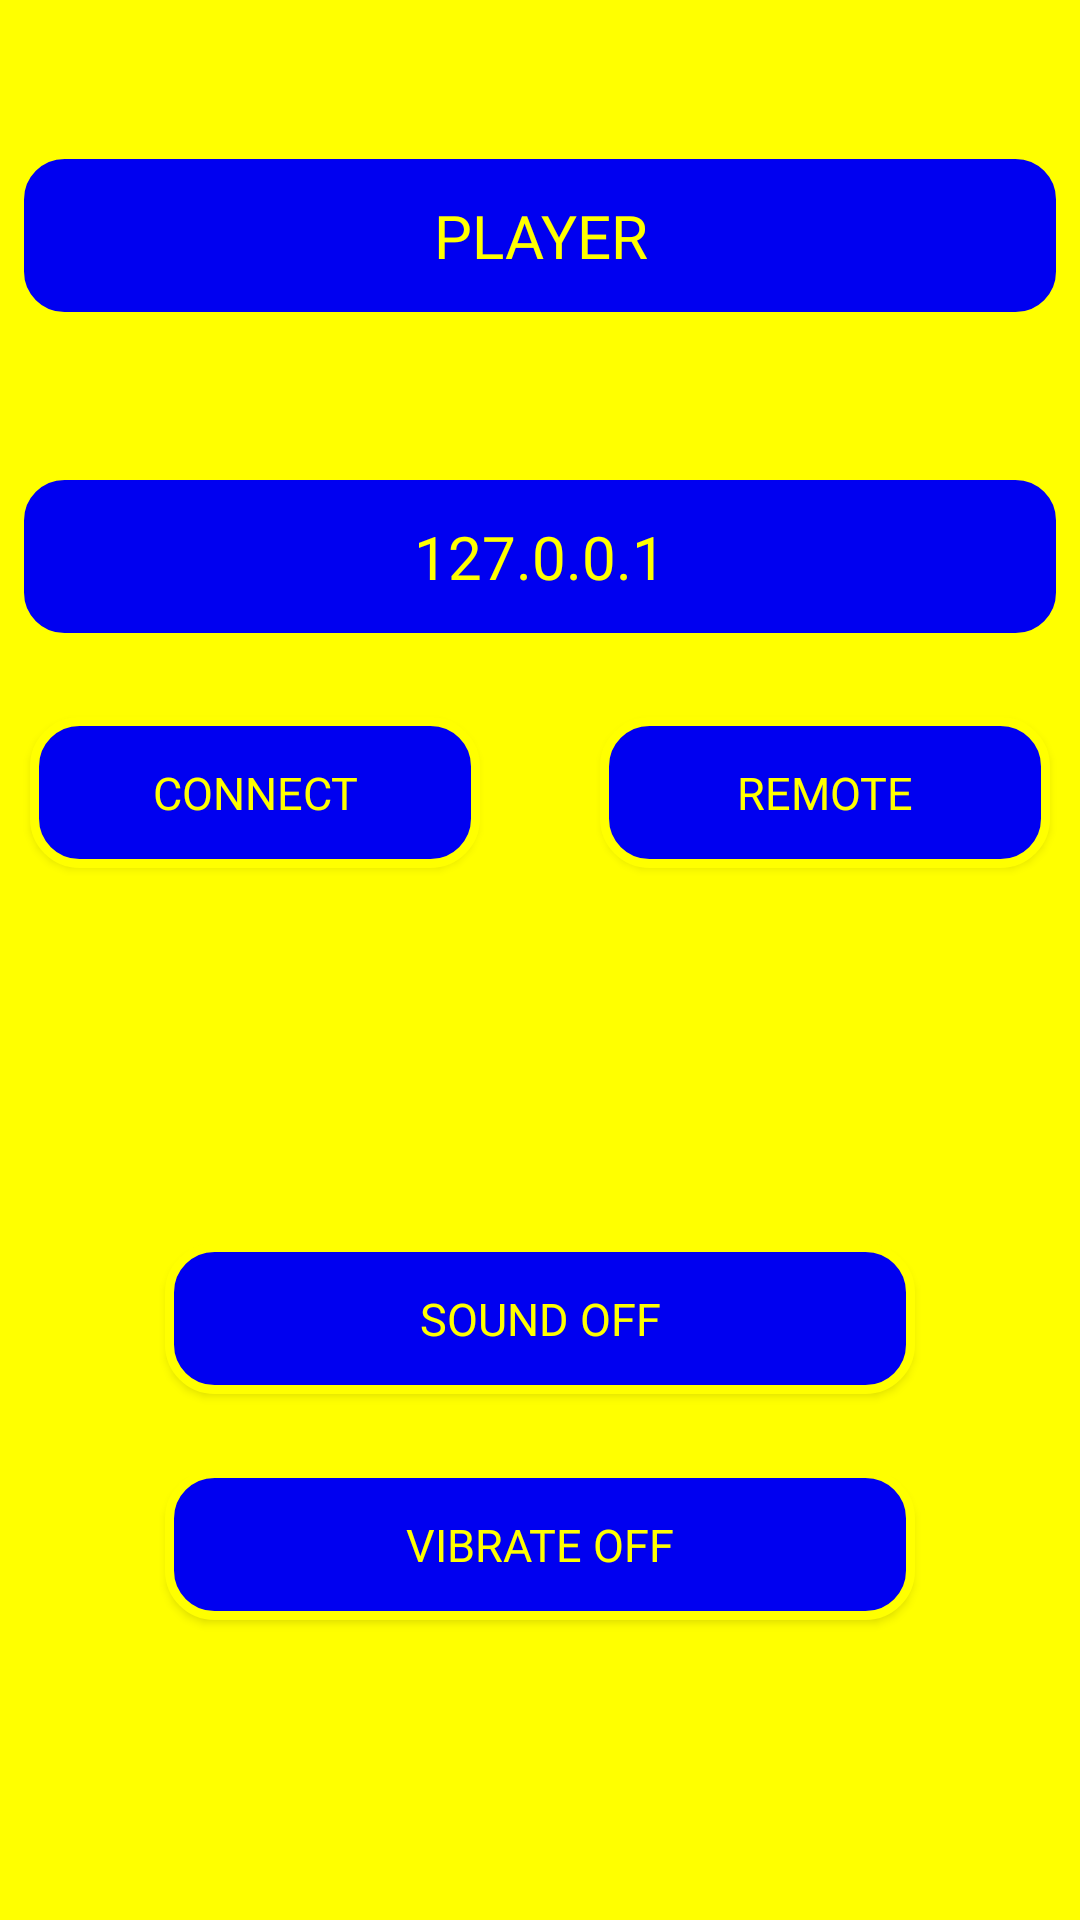

Produce the Android XML layout that renders to this screen, including the resource entries it uses.
<!-- AndroidManifest.xml: application theme Theme.CrazyLabyrinth -->
<!-- res/layout/dialog_settings.xml -->
<?xml version="1.0" encoding="utf-8"?>
<LinearLayout xmlns:android="http://schemas.android.com/apk/res/android"
    xmlns:app="http://schemas.android.com/apk/res-auto"
    xmlns:tools="http://schemas.android.com/tools"
    android:layout_width="match_parent"
    android:layout_height="match_parent"
    android:orientation="vertical"
    android:background="#FFFF00"
    android:gravity="center" >

    <RelativeLayout
        android:layout_width="match_parent"
        android:layout_height="wrap_content"
        android:gravity="center"
        android:layout_marginBottom="50dp"
        android:layout_marginTop="50dp">


        <EditText
            android:id="@+id/playerNameTextView"
            android:layout_width="350dp"
            android:layout_height="wrap_content"
            android:gravity="center"
            android:background="@drawable/text_roundededges"
            android:fontFamily="@font/gamefont"
            android:padding="15dp"
            android:layout_centerHorizontal="true"
            android:inputType="text|textNoSuggestions"
            android:singleLine="true"
            android:text="PLAYER"
            android:textColor="#FFFF00"
            android:textSize="20sp"/>


    </RelativeLayout>

    <LinearLayout
        android:layout_width="match_parent"
        android:layout_height="wrap_content"
        android:layout_marginBottom="25dp"
        android:orientation="vertical">

        <EditText
            android:id="@+id/ipTextView"
            android:layout_width="350dp"
            android:layout_height="wrap_content"
            android:text="127.0.0.1"
            android:gravity="center"
            android:layout_gravity="center"
            android:background="@drawable/text_roundededges"
            android:fontFamily="@font/gamefont"
            android:textSize="20sp"
            android:textColor="#FFFF00"
            android:inputType="text|textNoSuggestions"
            android:singleLine="true"
            android:layout_marginBottom="15dp"

            android:padding="15dp"/>

        <RelativeLayout
            android:layout_width="match_parent"
            android:layout_height="wrap_content"
            android:layout_marginBottom="50dp">
            <Button
                android:id="@+id/connectButton"
                android:layout_width="150dp"
                android:layout_height="wrap_content"
                android:text="CONNECT"
                android:layout_gravity="center"
                android:background="@drawable/text_roundededges"
                android:fontFamily="@font/gamefont"
                android:textSize="15sp"
                android:textColor="#FFFF00"
                android:layout_alignParentStart="true"
                android:layout_marginTop="10dp"
                android:layout_marginStart="10dp"
                android:padding="15dp"/>

            <Button
                android:id="@+id/remoteButton"
                android:layout_width="150dp"
                android:layout_height="wrap_content"
                android:layout_alignParentEnd="true"
                android:layout_gravity="center"
                android:layout_marginStart="50dp"
                android:layout_marginTop="10dp"
                android:layout_marginEnd="10dp"
                android:layout_marginBottom="50dp"
                android:background="@drawable/text_roundededges"
                android:fontFamily="@font/gamefont"
                android:padding="15dp"
                android:text="REMOTE"
                android:textColor="#FFFF00"
                android:textSize="15sp" />
        </RelativeLayout>
    </LinearLayout>

    <LinearLayout
        android:layout_width="match_parent"
        android:layout_height="wrap_content"
        android:orientation="vertical">

        <Button
            android:id="@+id/soundButton"
            android:text="SOUND OFF"
            android:layout_width="250dp"
            android:layout_height="wrap_content"
            android:layout_gravity="center"
            android:background="@drawable/text_roundededges"
            android:fontFamily="@font/gamefont"
            android:textSize="15sp"
            android:textColor="#FFFF00"
            android:layout_marginBottom="25dp"
            android:padding="15dp"/>

        <Button
            android:id="@+id/vibrateButton"
            android:text="VIBRATE OFF"
            android:layout_width="250dp"
            android:layout_height="wrap_content"
            android:layout_gravity="center"
            android:background="@drawable/text_roundededges"
            android:fontFamily="@font/gamefont"
            android:textSize="15sp"
            android:textColor="#FFFF00"
            android:layout_marginBottom="50dp"
            android:layout_alignParentEnd="true"
            android:padding="15dp"/>


    </LinearLayout>

<Button
    android:id="@+id/closeButton"
    android:layout_width="wrap_content"
    android:layout_height="wrap_content"
    android:text="CLOSE"
    android:layout_gravity="center"
    android:background="@drawable/text_roundededges"
    android:fontFamily="@font/gamefont"
    android:textSize="15sp"
    android:layout_marginBottom="50dp"
    android:textColor="#FFFF00"/>



</LinearLayout>
<!-- resources referenced by this layout -->
<resources>
  <!-- drawable text_roundededges (drawable) -->
  <?xml version="1.0" encoding="utf-8"?>
  <shape xmlns:android="http://schemas.android.com/apk/res/android"
      android:shape="rectangle"
      android:padding="10dp">
  
      <solid android:color="#0000F0" />
      <corners
          android:bottomRightRadius="15dp"
          android:bottomLeftRadius="15dp"
          android:topLeftRadius="15dp"
          android:topRightRadius="15dp" />
      <stroke
          android:width="3dp"
          android:color="#FFFF00" />
  </shape>
  <style name="Theme.CrazyLabyrinth" parent="Theme.MaterialComponents.DayNight.DarkActionBar">
          
          <item name="colorPrimary">@color/purple_500</item>
          <item name="colorPrimaryVariant">@color/purple_700</item>
          <item name="colorOnPrimary">@color/white</item>
          
          <item name="colorSecondary">@color/teal_200</item>
          <item name="colorSecondaryVariant">@color/teal_700</item>
          <item name="colorOnSecondary">@color/black</item>
          
          <item name="android:statusBarColor">?attr/colorPrimaryVariant</item>
          
      </style>
  <color name="purple_500">#FF6200EE</color>
  <color name="purple_700">#FF3700B3</color>
  <color name="white">#FFFFFFFF</color>
  <color name="teal_200">#FF03DAC5</color>
  <color name="teal_700">#FF018786</color>
  <color name="black">#FF000000</color>
</resources>
